Run: headless pygame with SDL's dummy video driver; simulated clock (each Clock.tick advances the game by its frame time, no real sleeping); random seed 0; keys injected as events and as key.get_pressed() state; mouse plan: one left click at the window centre at the start of phase 2, then a move to the lower-right quarter at the start of phase 3.
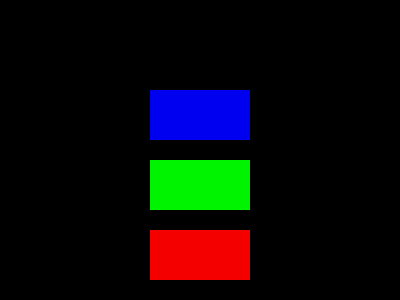
Frame 1 of 4 · flips 1–60 · no input
Frame 2 of 4 · flips 61–180 · clicked the window centre · tapped SPACE, RETURN · held RIGHT (→), D · screen unchanged from frame 1, image omitted
Frame 3 of 4 · flips 181–300 · moved the mouse to the lower-right quarter · held DOWN (↓), S · screen unchanged from frame 2, image omitted
Frame 4 of 4 · flips 301–420 · held LEFT (←), A, UP (↑), W · screen unchanged from frame 3, image omitted

The pygame program that drew these frames:

import pygame, sys
from pygame.locals import *

# set up pygame
pygame.init()

# set up the window
DISPLAYSURF = pygame.display.set_mode((400, 300))
pygame.display.set_caption('Hello world!')


start_button = pygame.draw.rect(DISPLAYSURF,(0,0,240),(150,90,100,50))
continue_button = pygame.draw.rect(DISPLAYSURF,(0,244,0),(150,160,100,50))
quit_button = pygame.draw.rect(DISPLAYSURF,(244,0,0),(150,230,100,50))

pygame.display.flip()

def startGame():
    DISPLAYSURF.fill((0,0,0));
    pygame.display.flip();

# run the game loop
while True:
    for event in pygame.event.get():
    	#print (event)
        if event.type == pygame.MOUSEBUTTONDOWN:
            if pygame.mouse.get_pos()[0] >= 150 and pygame.mouse.get_pos()[1] >= 230:
                if pygame.mouse.get_pos()[0] <= 250 and pygame.mouse.get_pos()[1] <= 280:
                        pygame.quit()
                        sys.exit()
            if pygame.mouse.get_pos()[0] >= 150 and pygame.mouse.get_pos()[1] >= 90:
                if pygame.mouse.get_pos()[0] <= 250 and pygame.mouse.get_pos()[1] <= 140:
                        startGame()
    pygame.display.update()
